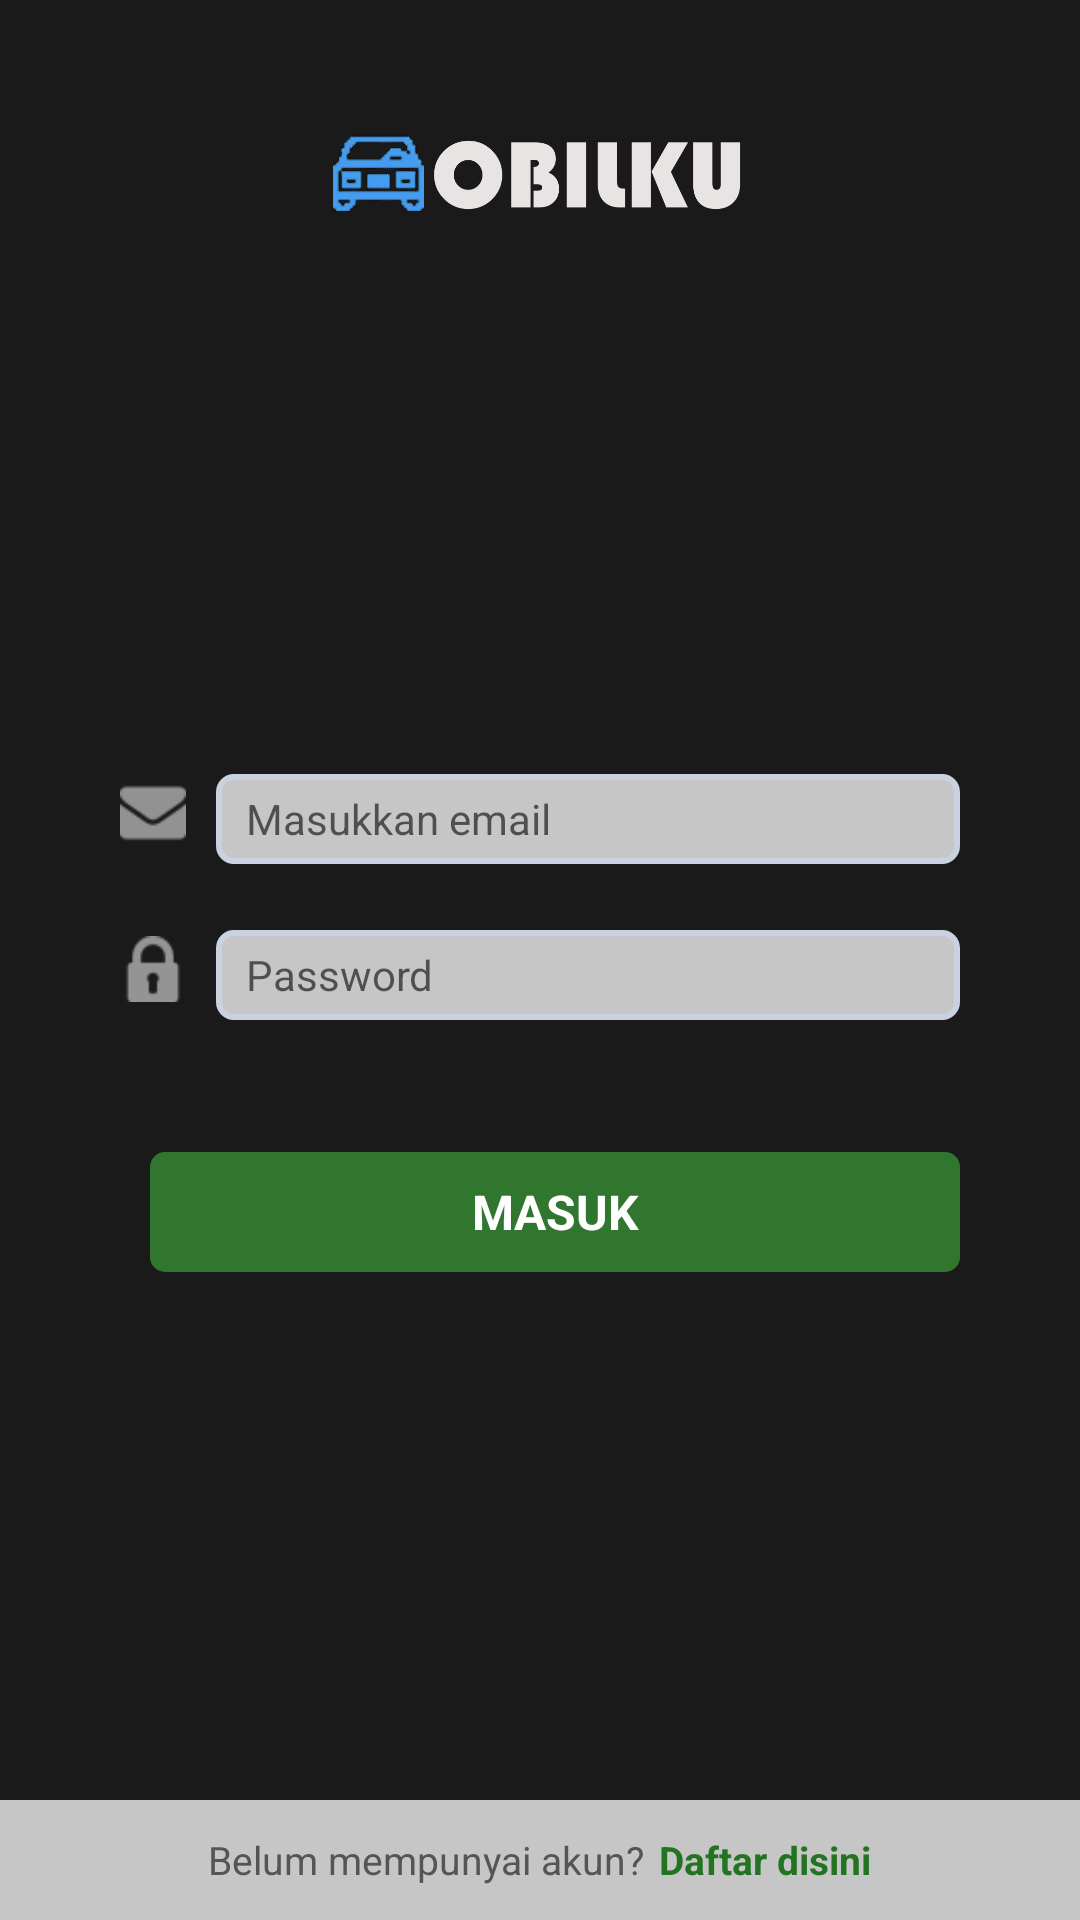

Reconstruct the res/layout file that produces this screen, plus the resources it refers to.
<!-- AndroidManifest.xml: application theme AppTheme -->
<!-- res/layout/activity_login.xml -->
<?xml version="1.0" encoding="utf-8"?>
<RelativeLayout
    xmlns:android="http://schemas.android.com/apk/res/android"
    android:layout_width="match_parent"
    android:layout_height="match_parent"
    android:orientation="vertical"
    android:background="#e4000000">

    <LinearLayout
        android:id="@+id/img_logo"
        android:layout_width="wrap_content"
        android:layout_height="wrap_content"
        android:layout_alignParentTop="true"
        android:layout_centerInParent="true"
        android:layout_marginTop="40dp"
        android:orientation="horizontal">

        <ImageView
            android:id="@+id/img_car"
            android:layout_width="190dp"
            android:layout_height="40dp"
            android:layout_marginLeft="20dp"
            android:layout_marginRight="2dp"
            android:src="@drawable/logo_light"/>

    </LinearLayout>

    <RelativeLayout
        android:id="@+id/form_email"
        android:layout_width="wrap_content"
        android:layout_height="wrap_content"
        android:layout_below="@id/img_logo"
        android:layout_marginTop="140dp"
        android:padding="30dp"
        android:orientation="vertical">

        <ImageView
            android:id="@+id/img_email"
            android:layout_width="22dp"
            android:layout_height="22dp"
            android:layout_margin="10dp"
            android:src="@drawable/ic_email"/>

        <EditText
            android:id="@+id/input_email"
            android:layout_width="match_parent"
            android:layout_height="30dp"
            android:layout_marginTop="8dp"
            android:layout_marginRight="10dp"
            android:layout_toRightOf="@id/img_email"
            android:hint="Masukkan email"
            android:textSize="14sp"
            android:inputType="textEmailAddress"
            android:background="@drawable/bg_input_login"/>

        <ImageView
            android:id="@+id/img_password"
            android:layout_width="22dp"
            android:layout_height="22dp"
            android:src="@drawable/ic_password"
            android:layout_below="@id/img_email"
            android:layout_marginLeft="10dp"
            android:layout_marginRight="10dp"
            android:layout_marginTop="20dp"/>

        <EditText
            android:id="@+id/input_password"
            android:layout_width="match_parent"
            android:layout_height="30dp"
            android:layout_marginTop="18dp"
            android:layout_marginRight="10dp"
            android:layout_below="@id/img_email"
            android:layout_toRightOf="@id/img_password"
            android:hint="Password"
            android:inputType="textPassword"
            android:textSize="14sp"
            android:background="@drawable/bg_input_login"/>

        <TextView
            android:id="@+id/btn_login"
            android:layout_width="match_parent"
            android:layout_height="40dp"
            android:layout_below="@id/img_password"
            android:layout_marginTop="50dp"
            android:layout_marginLeft="20dp"
            android:layout_marginRight="10dp"
            android:text="masuk"
            android:gravity="center"
            android:textAllCaps="true"
            android:textStyle="bold"
            android:textSize="16sp"
            android:textColor="#FFFFFF"
            android:background="@drawable/bg_btn_login"/>

    </RelativeLayout>

    <RelativeLayout
        android:id="@+id/btn_register"
        android:layout_width="match_parent"
        android:layout_height="40dp"
        android:layout_alignParentBottom="true"
        android:background="#c6c6c6">

        <RelativeLayout
            android:layout_width="wrap_content"
            android:layout_height="wrap_content"
            android:layout_centerInParent="true">

            <TextView
                android:id="@+id/text_register"
                android:layout_width="wrap_content"
                android:layout_height="wrap_content"
                android:text="Belum mempunyai akun?"
                android:textColor="#555"
                android:textSize="13sp"/>

            <TextView
                android:id="@+id/register"
                android:layout_width="wrap_content"
                android:layout_height="wrap_content"
                android:layout_toRightOf="@+id/text_register"
                android:layout_centerInParent="true"
                android:text="Daftar disini"
                android:layout_marginLeft="5dp"
                android:textSize="13sp"
                android:textStyle="bold"
                android:textColor="#237422"/>

        </RelativeLayout>

    </RelativeLayout>

</RelativeLayout>
<!-- resources referenced by this layout -->
<resources>
  <!-- drawable bg_btn_login (drawable) -->
  <shape xmlns:android="http://schemas.android.com/apk/res/android">
      <solid android:color="#30762f"/>
      <corners android:radius="5dp"/>
      <padding android:left="0dip" android:top="0dip" android:right="0dip" android:bottom="0dip" />
  </shape>
  <!-- drawable bg_input_login (drawable) -->
  <shape xmlns:android="http://schemas.android.com/apk/res/android">
      <solid android:color="#c6c6c6"/>
      <stroke android:width="2dip" android:color="#c9d3df"  />
      <corners android:radius="5dp"/>
      <padding android:left="10dp" android:top="0dip" android:right="10dp" android:bottom="0dip" />
  </shape>
  <!-- drawable ic_email: png bitmap (drawable, 886 bytes) -->
  <!-- drawable ic_password: png bitmap (drawable, 894 bytes) -->
  <!-- drawable logo_light: png bitmap (drawable, 33025 bytes) -->
  <style name="AppTheme" parent="Theme.AppCompat.Light.NoActionBar">
          
          <item name="colorPrimary">@color/ThemeColor</item>
          <item name="colorPrimaryDark">@color/ThemeColorDark</item>
          <item name="colorAccent">@color/ThemeCoorAccent</item>
      </style>
  <color name="ThemeColor">#FFFFFF</color>
  <color name="ThemeColorDark">#C0C0C0</color>
  <color name="ThemeCoorAccent">#000000</color>
</resources>
